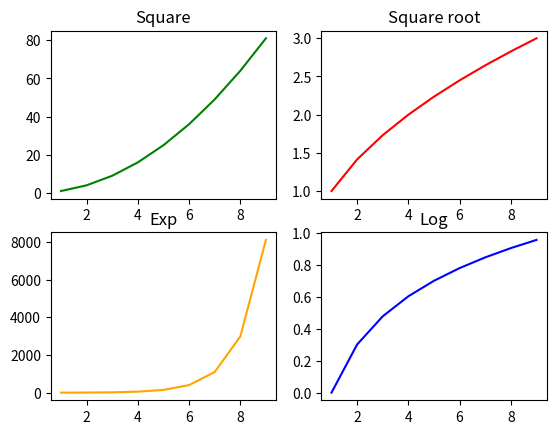

This figure's Python source:

import numpy as np
import matplotlib.pyplot as plt

x = np.arange(1, 10)
# subplot arranges plots at different positions in the window
# arguments 2, 2, 1 mean 2x2 matrix (4 positions) at the first position
plt.subplot(2, 2, 1) 
plt.plot(x, x * x, c = "green")
plt.title("Square")
# arguments 2, 2, 2 mean 2x2 matrix (4 positions) at the second position
plt.subplot(2, 2, 2)
plt.plot(x, np.sqrt(x), c = "red")
plt.title("Square root")
# arguments 2, 2, 3 mean 2x2 matrix (4 positions) at the third position
plt.subplot(2, 2, 3)
plt.plot(x, np.exp(x), c = "orange")
plt.title("Exp")
# arguments 2, 2, 4 mean 2x2 matrix (4 positions) at the fourth position
plt.subplot(2, 2, 4)
plt.plot(x, np.log10(x), c = "blue")
plt.title("Log")
plt.show()